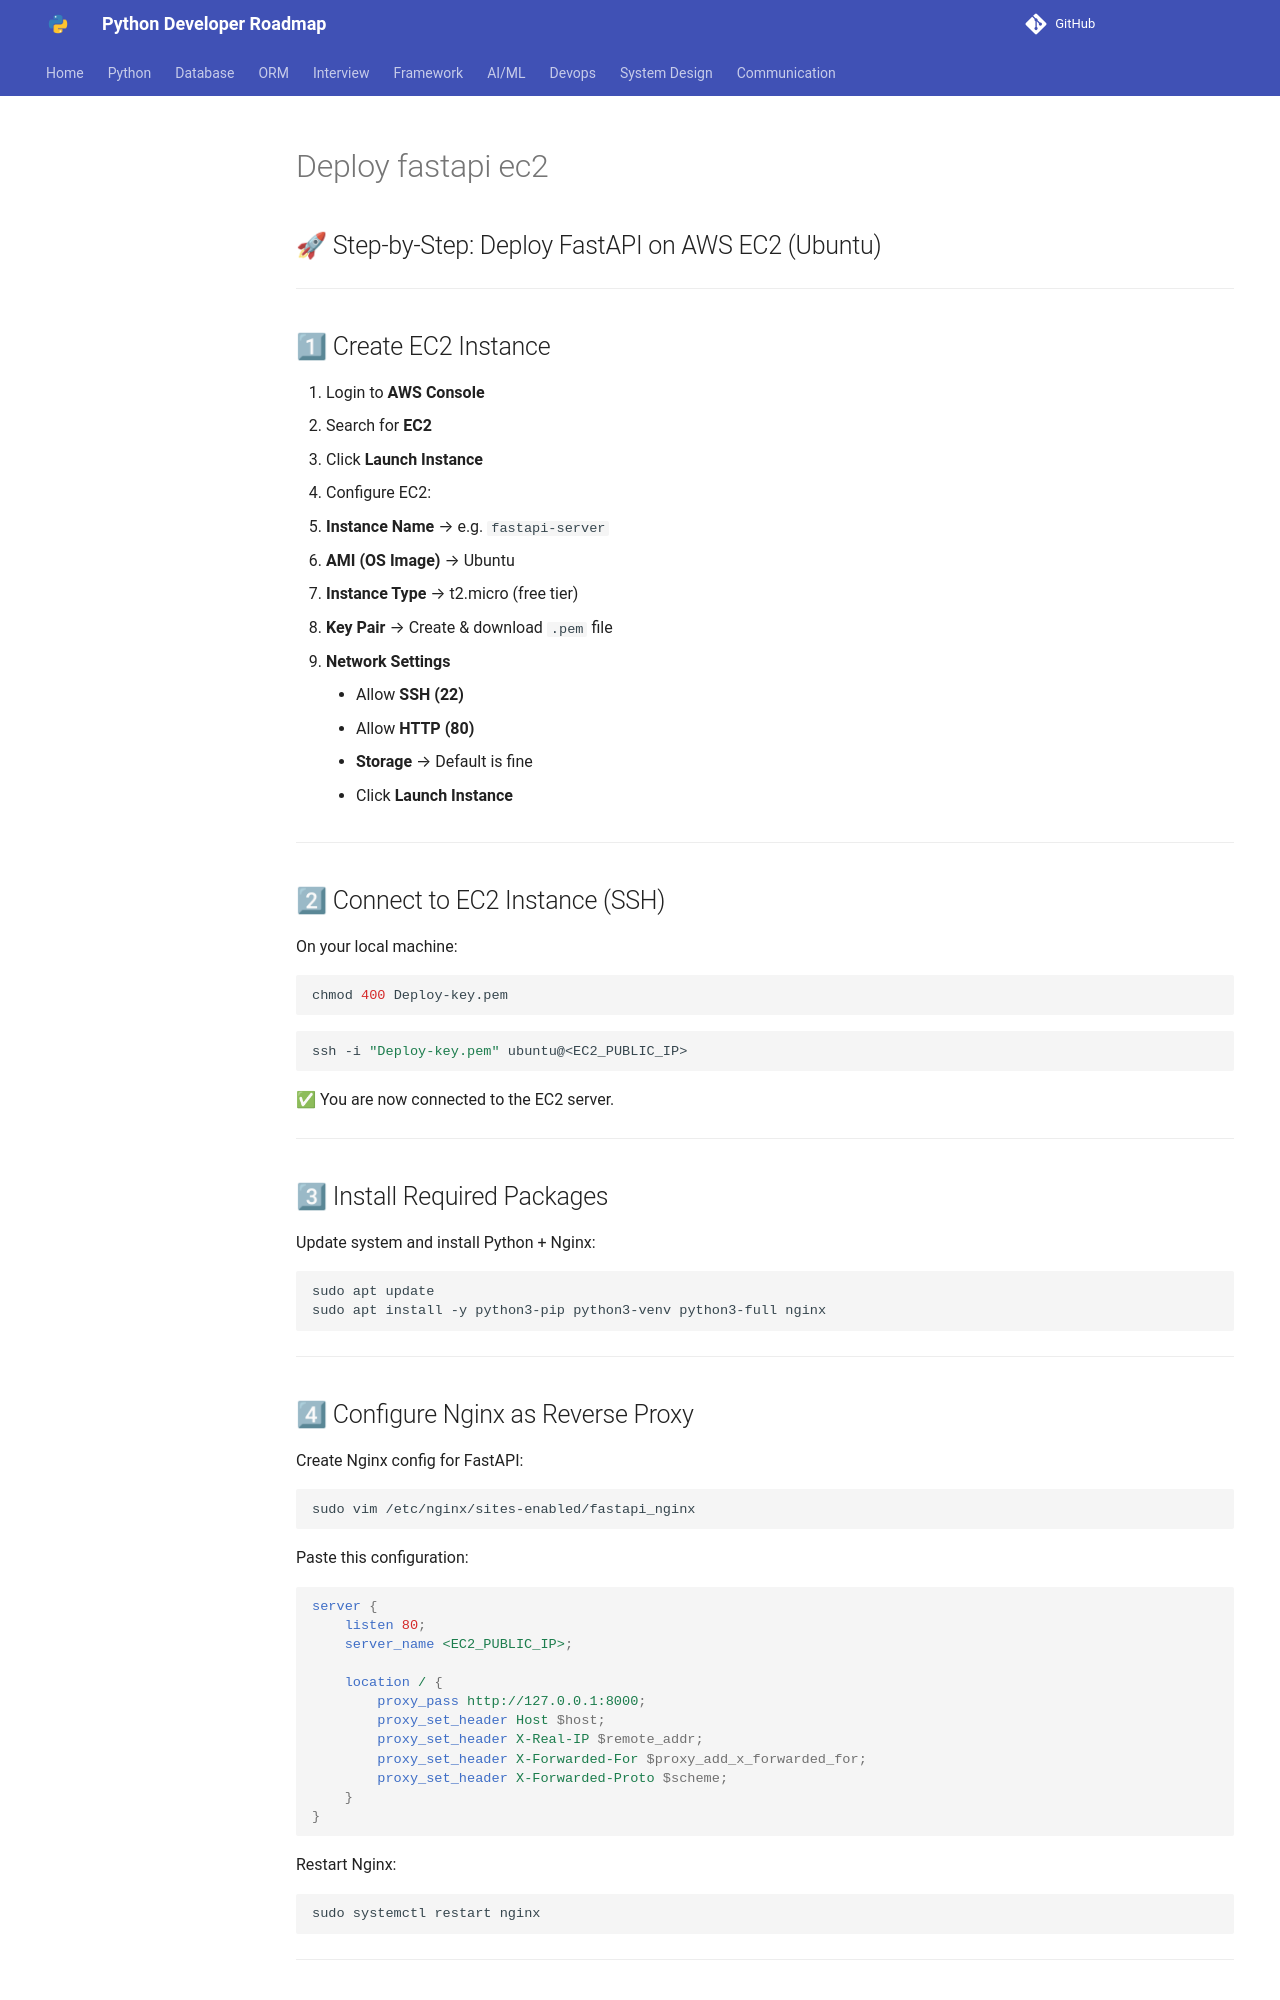

repository: Dhruvish09/developer-roadmap · page: Devops/AWS/Deploy_Application/EC2/Deploy_fastapi_ec2.html · generator: mkdocs

## 🚀 Step-by-Step: Deploy FastAPI on AWS EC2 (Ubuntu)

---

## 1⃣ Create EC2 Instance

1. Login to **AWS Console**
2. Search for **EC2**
3. Click **Launch Instance**
4. Configure EC2:

   * **Instance Name** → e.g. `fastapi-server`
   * **AMI (OS Image)** → Ubuntu
   * **Instance Type** → t2.micro (free tier)
   * **Key Pair** → Create & download `.pem` file
   * **Network Settings**

     * Allow **SSH (22)**
     * Allow **HTTP (80)**
   * **Storage** → Default is fine
5. Click **Launch Instance**

---

## 2⃣ Connect to EC2 Instance (SSH)

On your local machine:

```bash
chmod 400 Deploy-key.pem
```

```bash
ssh -i "Deploy-key.pem" ubuntu@<EC2_PUBLIC_IP>
```

✅ You are now connected to the EC2 server.

---

## 3⃣ Install Required Packages

Update system and install Python + Nginx:

```bash
sudo apt update
sudo apt install -y python3-pip python3-venv python3-full nginx
```

---
